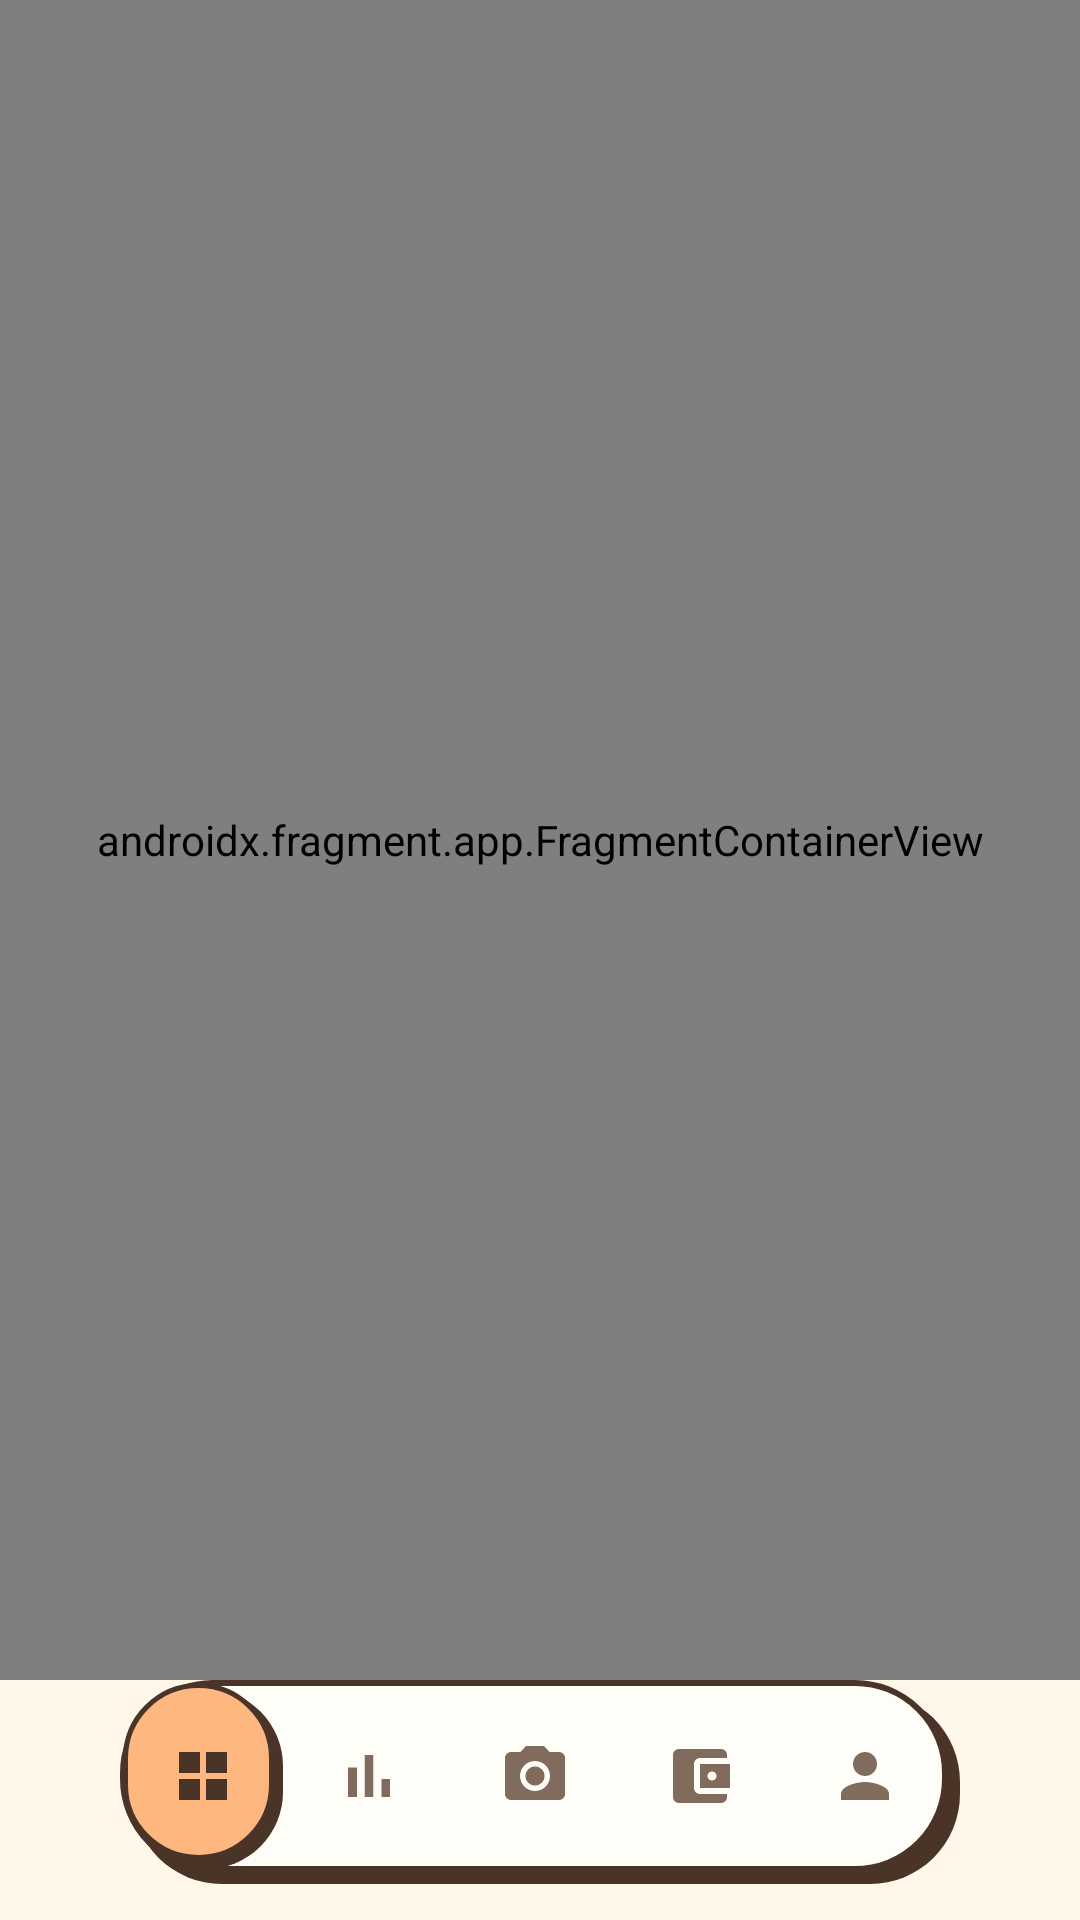

Here is an Android app screen rendered from its layout file. Give the layout XML and the strings, colors and styles it references.
<!-- AndroidManifest.xml: application theme Theme.Tiu -->
<!-- res/layout/activity_main.xml -->
<?xml version="1.0" encoding="utf-8"?>
<androidx.constraintlayout.widget.ConstraintLayout
    xmlns:android="http://schemas.android.com/apk/res/android"
    xmlns:app="http://schemas.android.com/apk/res-auto"
    android:id="@+id/root"
    android:layout_width="match_parent"
    android:layout_height="match_parent"
    android:background="@color/tiu_paper">

    <androidx.fragment.app.FragmentContainerView
        android:id="@+id/navHost"
        android:name="androidx.navigation.fragment.NavHostFragment"
        android:layout_width="0dp"
        android:layout_height="0dp"
        app:defaultNavHost="true"
        app:layout_constraintBottom_toTopOf="@id/bottomNav"
        app:layout_constraintEnd_toEndOf="parent"
        app:layout_constraintStart_toStartOf="parent"
        app:layout_constraintTop_toTopOf="parent" />

    <com.google.android.material.bottomnavigation.BottomNavigationView
        android:id="@+id/bottomNav"
        style="@style/Widget.Tiu.BottomNav"
        android:layout_width="0dp"
        android:layout_height="68dp"
        android:layout_marginHorizontal="40dp"
        android:layout_marginBottom="12dp"
        android:paddingBottom="4dp"
        android:paddingEnd="4dp"
        app:layout_constraintBottom_toBottomOf="parent"
        app:layout_constraintEnd_toEndOf="parent"
        app:layout_constraintStart_toStartOf="parent"
        app:itemIconSize="24dp"
        app:itemPaddingTop="0dp"
        app:itemPaddingBottom="0dp"
        app:itemIconTint="@color/bottom_nav_icon"
        app:itemBackground="@drawable/bg_nav_item"
        app:itemHorizontalTranslationEnabled="false"
        app:menu="@menu/bottom_nav" />

</androidx.constraintlayout.widget.ConstraintLayout>
<!-- resources referenced by this layout -->
<resources>
  <color name="tiu_paper">#FFF7E8</color>
  <!-- drawable bg_nav_item (drawable) -->
  <selector xmlns:android="http://schemas.android.com/apk/res/android">
      <item android:state_checked="true">
          <layer-list>
              <item android:left="3dp" android:top="3dp" android:right="1dp" android:bottom="1dp">
                  <shape><solid android:color="#4A3427" /><corners android:radius="28dp" /></shape>
              </item>
              <item android:left="1dp" android:top="1dp" android:right="4dp" android:bottom="4dp">
                  <shape><solid android:color="#FFB780" /><stroke android:width="1.5dp" android:color="#4A3427" /><corners android:radius="28dp" /></shape>
              </item>
          </layer-list>
      </item>
      <item android:drawable="@android:color/transparent" />
  </selector>
  <style name="Widget.Tiu.BottomNav" parent="Widget.Material3.BottomNavigationView">
          <item name="android:background">@drawable/bg_bottom_nav</item>
          <item name="backgroundTint">@null</item>
          <item name="elevation">0dp</item>
          <item name="labelVisibilityMode">unlabeled</item>
          <item name="itemIconTint">@color/bottom_nav_icon</item>
          <item name="itemActiveIndicatorStyle">@style/Widget.Tiu.BottomNav.Indicator</item>
      </style>
  <!-- drawable bg_bottom_nav (drawable) -->
  <?xml version="1.0" encoding="utf-8"?>
  
  <layer-list xmlns:android="http://schemas.android.com/apk/res/android">
      <item android:left="4dp" android:top="4dp">
          <shape android:shape="rectangle">
              <solid android:color="@color/tiu_ink" />
              <corners android:radius="30dp" />
          </shape>
      </item>
      <item android:right="4dp" android:bottom="4dp">
          <shape android:shape="rectangle">
              <solid android:color="@color/tiu_card" />
              <stroke android:width="2dp" android:color="@color/tiu_ink" />
              <corners android:radius="30dp" />
          </shape>
      </item>
  </layer-list>
  <style name="Widget.Tiu.BottomNav.Indicator" parent="Widget.Material3.BottomNavigationView.ActiveIndicator">
          <item name="android:color">@android:color/transparent</item>
          <item name="android:width">56dp</item>
          <item name="android:height">56dp</item>
          <item name="shapeAppearance">@style/ShapeAppearance.Tiu.NavigationIndicator</item>
      </style>
  <color name="tiu_orange">#F07D45</color>
  <color name="white">#FFFFFF</color>
  <color name="tiu_orange_pastel">#FFB780</color>
  <color name="tiu_ink">#4A3427</color>
  <color name="tiu_card">#FFFDF7</color>
  <color name="tiu_text_secondary">#806B5D</color>
  <color name="tiu_expense">#E96F62</color>
  <style name="ShapeAppearance.Tiu.NavigationIndicator" parent="">
          <item name="cornerFamily">rounded</item>
          <item name="cornerSize">50%</item>
      </style>
</resources>
